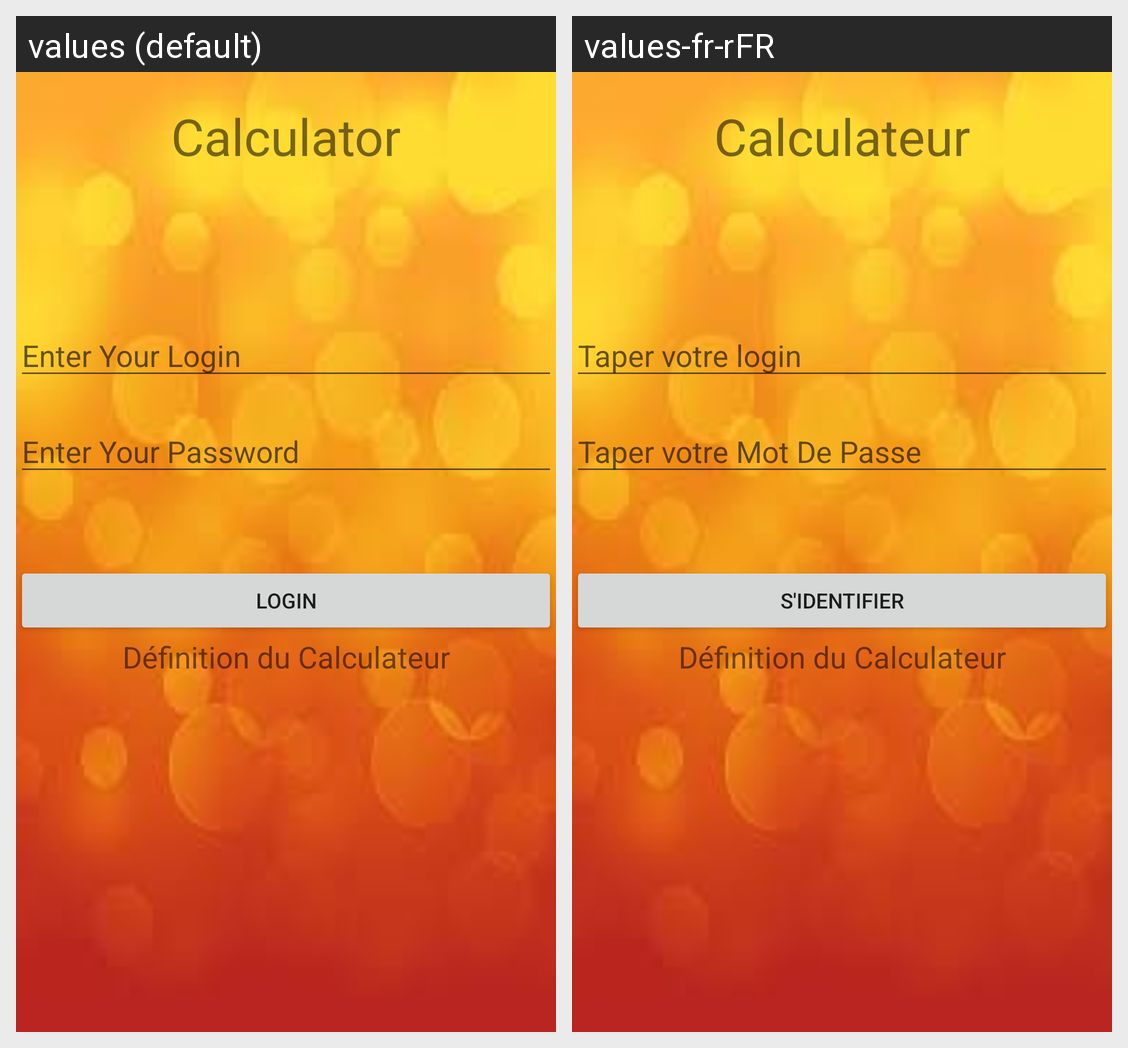

For this localized Android screen grid, give each drawn string resource with its value in every locale shown.
Android screen res/layout/activity_login.xml rendered under 2 locales, left to right: values (default), values-fr-rFR. Device: Nexus 5 (rendered at 1080×1920; each locale shown at half size, 540×960, under a caption strip naming it); theme Theme.Calculator.
Strings drawn on this screen, with the default value and each locale's value (text and hints the layout hard-codes, and strings that could not be matched under every locale, appear in the picture but are not listed):

titre
  values: Calculator
  values-fr-rFR: Calculateur

loginhint
  values: Enter Your Login
  values-fr-rFR: Taper votre login

loginpass
  values: Enter Your Password
  values-fr-rFR: Taper votre Mot De Passe

loginbtn
  values: Login
  values-fr-rFR: S'identifier
